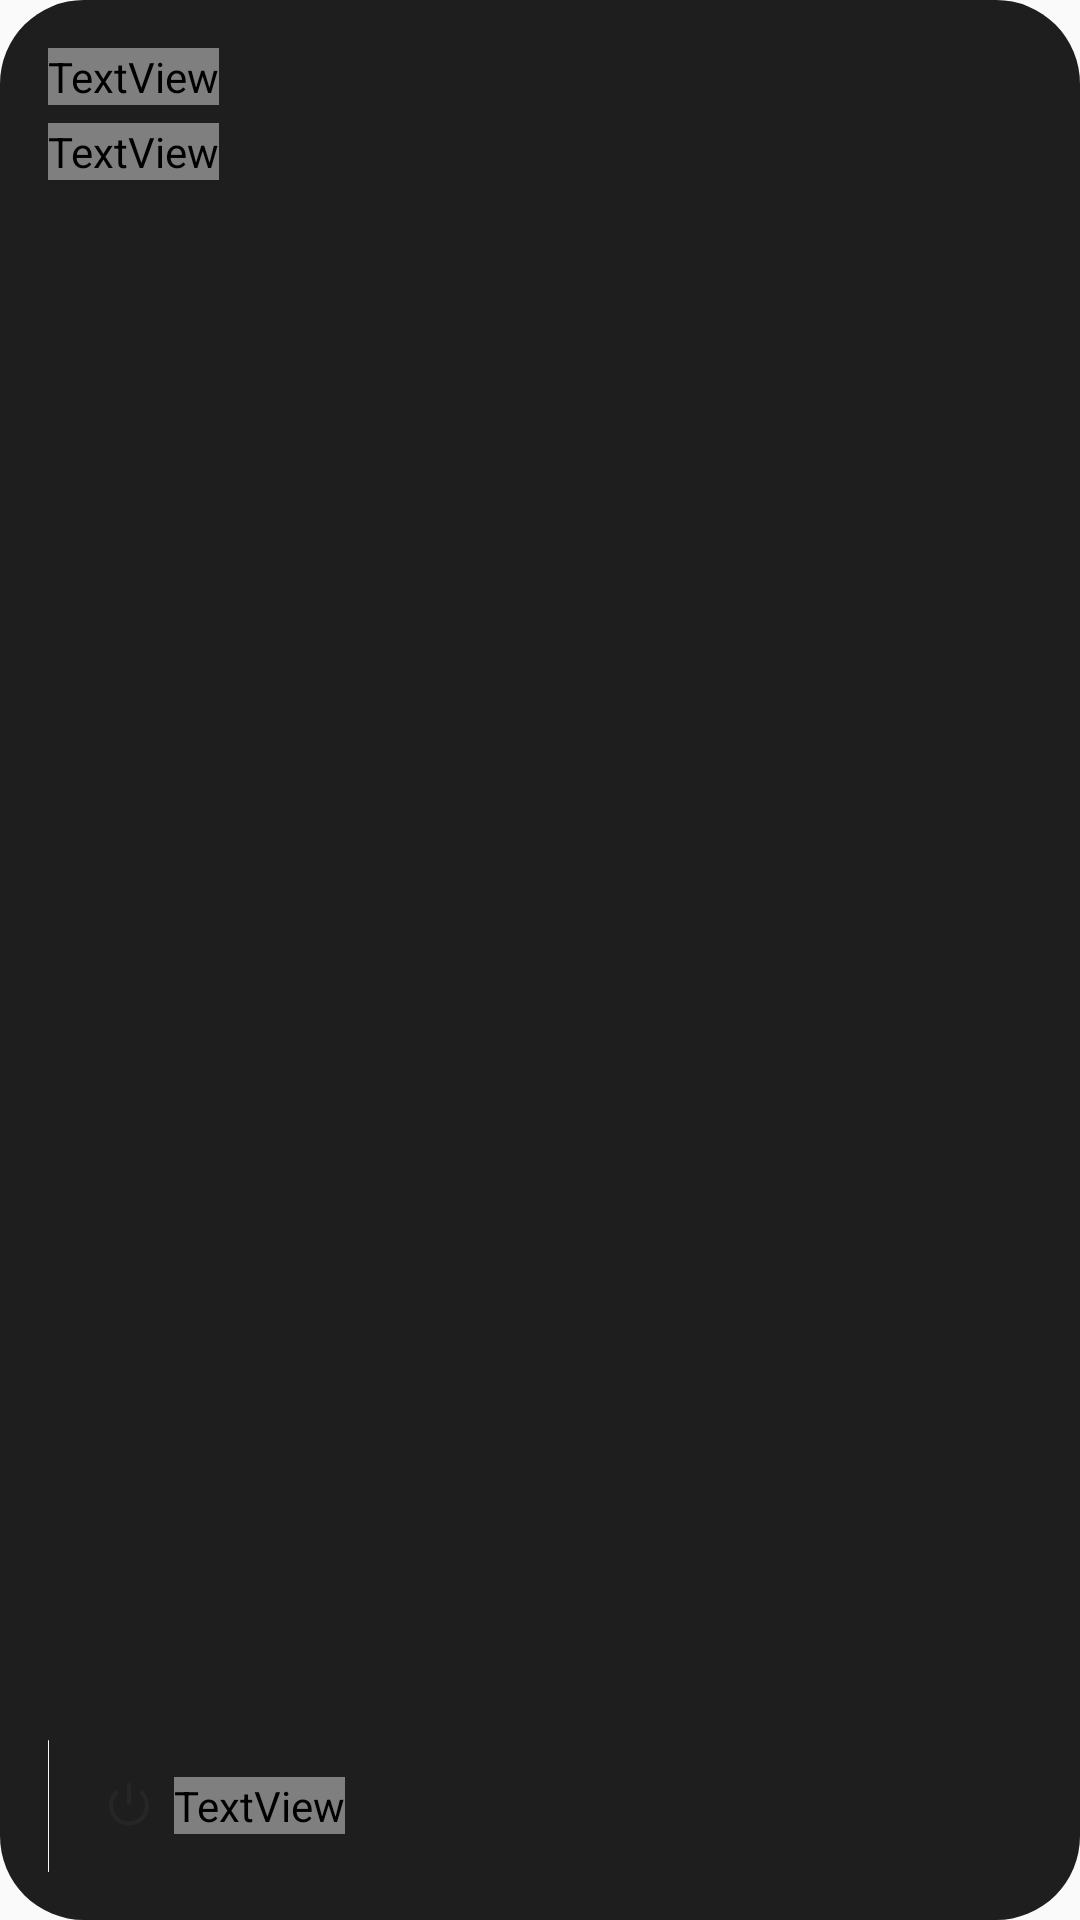

Produce the Android XML layout that renders to this screen, including the resource entries it uses.
<!-- AndroidManifest.xml: application theme AppTheme -->
<!-- res/layout/wgp_house.xml -->
<?xml version="1.0" encoding="utf-8"?>
<FrameLayout xmlns:android="http://schemas.android.com/apk/res/android"
    android:id="@android:id/background"
    android:layout_width="match_parent"
    android:layout_height="match_parent">
    <ImageView android:layout_width="match_parent" android:layout_height="match_parent" android:scaleType="fitXY" android:src="@drawable/wg_card" android:tint="#1E1E1E" android:importantForAccessibility="no" />
    <LinearLayout android:layout_width="match_parent" android:layout_height="match_parent" android:orientation="vertical" android:padding="16dp">
<TextView style="@style/WgText.Bold" android:layout_width="wrap_content" android:layout_height="wrap_content" android:text="WHOLE HOUSE" android:textColor="#9E9E9E" android:textSize="11sp" android:letterSpacing="0.06"/><TextView style="@style/WgText" android:layout_width="wrap_content" android:layout_height="wrap_content" android:text="3 on · 60%" android:textColor="#FFFFFF" android:textSize="28sp" android:layout_marginTop="6dp"/><FrameLayout android:layout_width="0dp" android:layout_height="0dp" android:layout_weight="1" /><LinearLayout android:layout_width="match_parent" android:layout_height="44dp" android:gravity="center_vertical" android:orientation="horizontal"><FrameLayout android:layout_width="wrap_content" android:minWidth="96dp" android:layout_height="match_parent">
      <ImageView android:layout_width="match_parent" android:layout_height="match_parent" android:scaleType="fitXY" android:src="@drawable/wg_pill" android:tint="#F8F8F8" />
      <LinearLayout android:layout_width="wrap_content" android:layout_height="wrap_content" android:layout_gravity="center" android:gravity="center_vertical" android:orientation="horizontal" android:paddingStart="18dp" android:paddingEnd="20dp">
        <ImageView android:layout_width="18dp" android:layout_height="18dp" android:layout_marginEnd="6dp" android:src="@drawable/wi_power" android:tint="#262626" /><TextView style="@style/WgText.Bold" android:layout_width="wrap_content" android:layout_height="wrap_content" android:text="All off" android:textColor="#262626" android:textSize="14sp" /></LinearLayout></FrameLayout></LinearLayout>
    </LinearLayout>
</FrameLayout>
<!-- resources referenced by this layout -->
<resources>
  <!-- drawable wg_card (drawable) -->
  <?xml version="1.0" encoding="utf-8"?>
  <shape xmlns:android="http://schemas.android.com/apk/res/android" android:shape="rectangle">
      <solid android:color="#FFFFFFFF" />
      <corners android:radius="28dp" />
  </shape>
  <!-- drawable wg_pill (drawable) -->
  <?xml version="1.0" encoding="utf-8"?>
  <shape xmlns:android="http://schemas.android.com/apk/res/android" android:shape="rectangle">
      <solid android:color="#FFFFFFFF" />
      <corners android:radius="999dp" />
  </shape>
  <!-- drawable wi_power (drawable) -->
  <?xml version="1.0" encoding="utf-8"?>
  <vector xmlns:android="http://schemas.android.com/apk/res/android" android:width="24dp" android:height="24dp"
      android:viewportWidth="24" android:viewportHeight="24">
      <path android:strokeColor="#FFFFFFFF" android:strokeWidth="1.7" android:strokeLineCap="round" android:strokeLineJoin="round" android:fillColor="#00000000"
          android:pathData="M12 3v8" />
      <path android:strokeColor="#FFFFFFFF" android:strokeWidth="1.7" android:strokeLineCap="round" android:strokeLineJoin="round" android:fillColor="#00000000"
          android:pathData="M6.3 6.6a8 8 0 1 0 11.4 0" />
  </vector>
  <style name="WgText">
          <item name="android:fontFamily">sans-serif</item>
          <item name="android:includeFontPadding">false</item>
          <item name="android:singleLine">true</item>
          <item name="android:ellipsize">end</item>
      </style>
  <style name="WgText.Bold">
          <item name="android:textStyle">bold</item>
      </style>
  <style name="AppTheme" parent="Theme.AppCompat.Light.DarkActionBar">
          
          <item name="colorPrimary">@color/colorPrimary</item>
          <item name="colorPrimaryDark">@color/colorPrimaryDark</item>
          <item name="colorAccent">@color/colorAccent</item>
      </style>
  <!-- not gathered from this repository: default colours our renderer supplied (Android Studio template values) -->
  <color name="colorPrimary">#FF6200EE</color>
  <color name="colorPrimaryDark">#FF3700B3</color>
  <color name="colorAccent">#FF03DAC5</color>
</resources>
